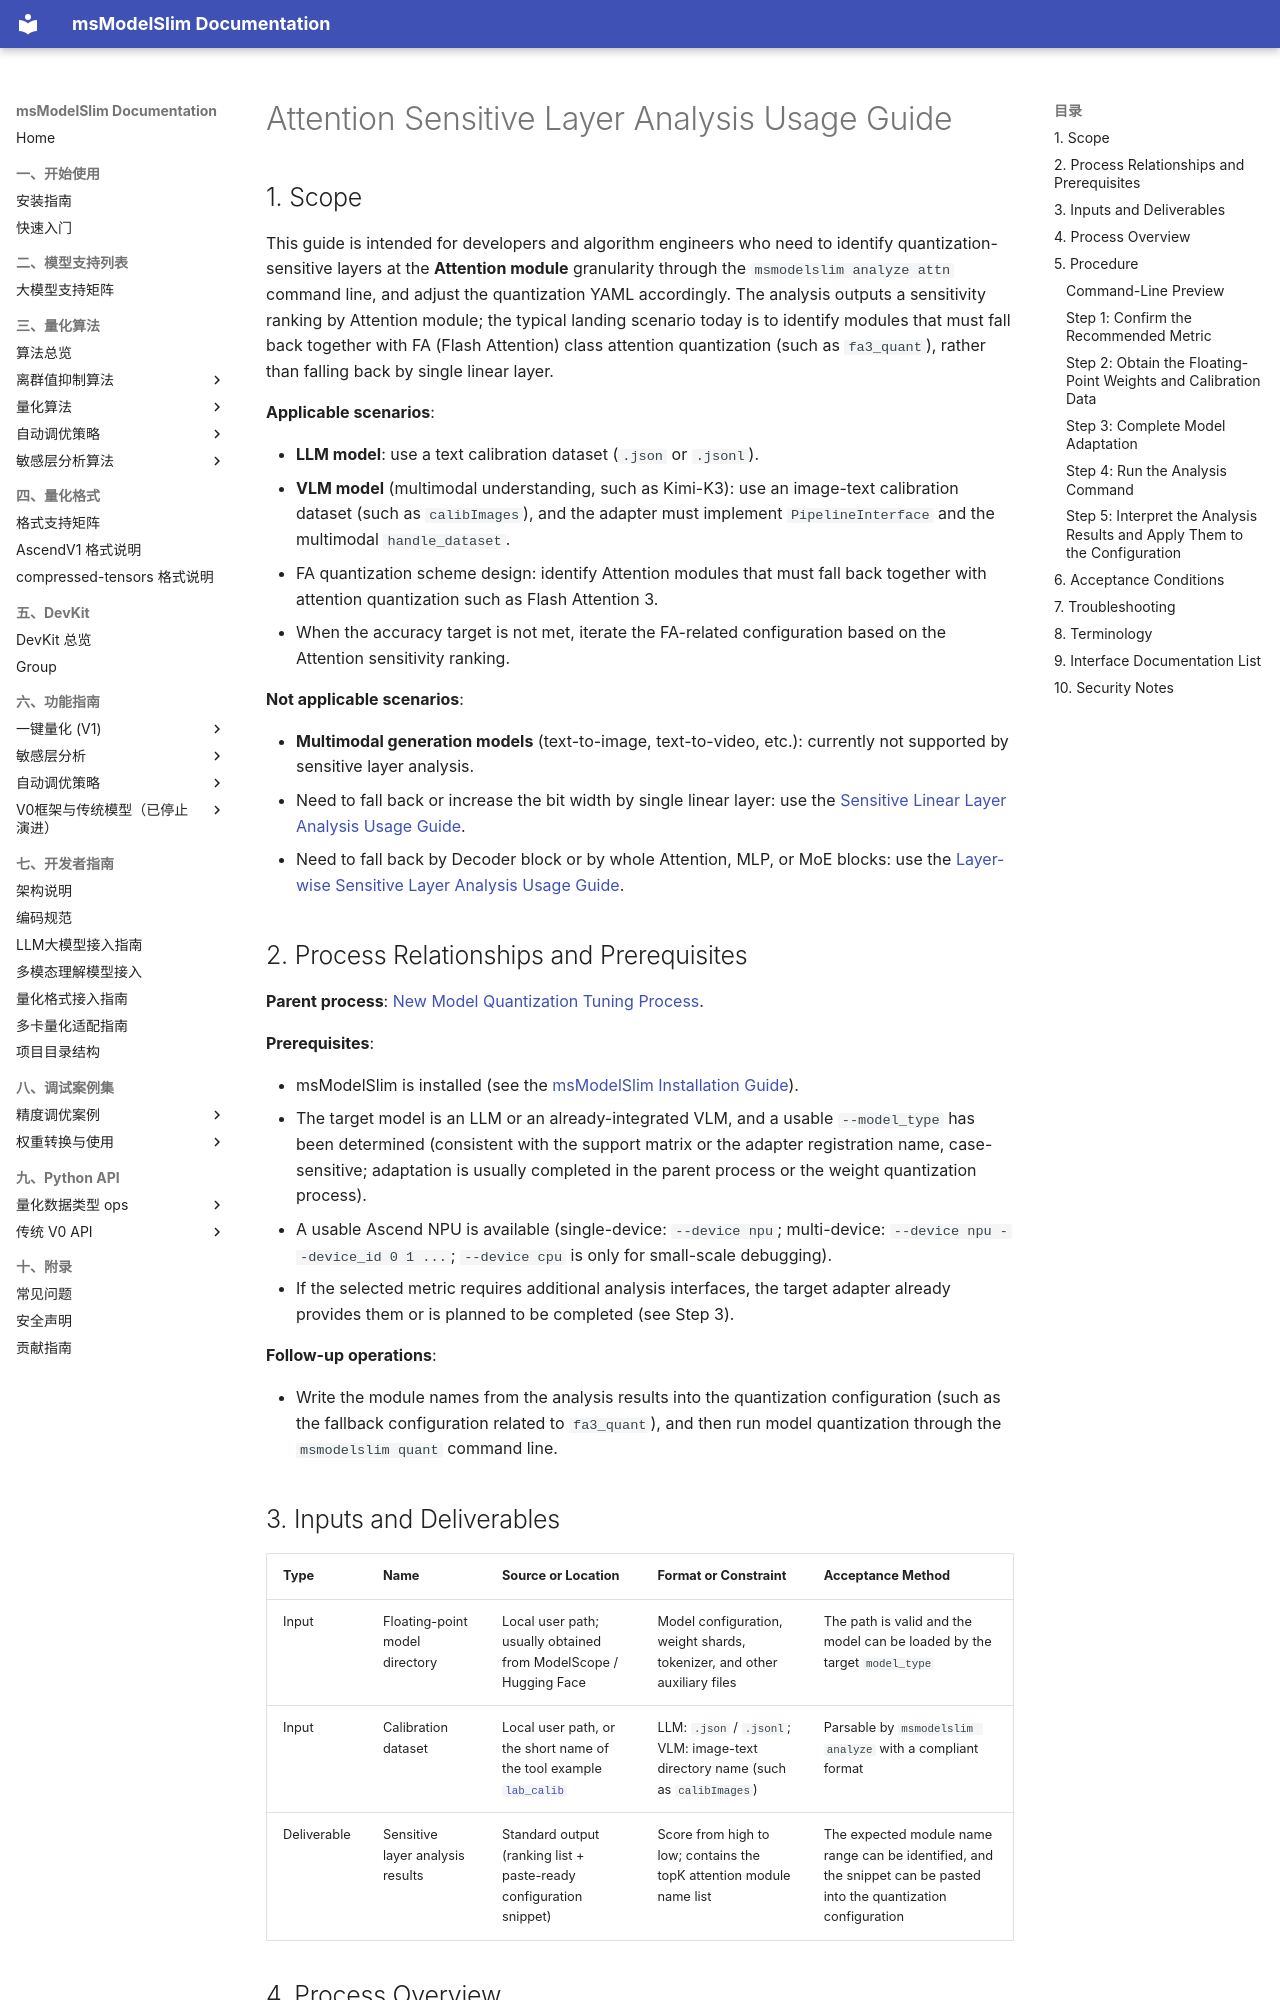

repository: Ascend/msmodelslim · page: en/user_guide/usage_sensitive_attn_analysis/index.html · generator: mkdocs

# Attention Sensitive Layer Analysis Usage Guide

## 1. Scope

This guide is intended for developers and algorithm engineers who need to identify quantization-sensitive layers at the **Attention module** granularity through the `msmodelslim analyze attn` command line, and adjust the quantization YAML accordingly. The analysis outputs a sensitivity ranking by Attention module; the typical landing scenario today is to identify modules that must fall back together with FA (Flash Attention) class attention quantization (such as `fa3_quant`), rather than falling back by single linear layer.

**Applicable scenarios**:

- **LLM model**: use a text calibration dataset (`.json` or `.jsonl`).
- **VLM model** (multimodal understanding, such as Kimi-K3): use an image-text calibration dataset (such as `calibImages`), and the adapter must implement `PipelineInterface` and the multimodal `handle_dataset`.
- FA quantization scheme design: identify Attention modules that must fall back together with attention quantization such as Flash Attention 3.
- When the accuracy target is not met, iterate the FA-related configuration based on the Attention sensitivity ranking.

**Not applicable scenarios**:

- **Multimodal generation models** (text-to-image, text-to-video, etc.): currently not supported by sensitive layer analysis.
- Need to fall back or increase the bit width by single linear layer: use the [Sensitive Linear Layer Analysis Usage Guide](usage_sensitive_linear_analysis.md).
- Need to fall back by Decoder block or by whole Attention, MLP, or MoE blocks: use the [Layer-wise Sensitive Layer Analysis Usage Guide](usage_sensitive_layer_analysis.md).

## 2. Process Relationships and Prerequisites

**Parent process**: [New Model Quantization Tuning Process](process_new_model_quantization_tuning.md).

**Prerequisites**:

- msModelSlim is installed (see the [msModelSlim Installation Guide](../install_guide/install_guide.md)).
- The target model is an LLM or an already-integrated VLM, and a usable `--model_type` has been determined (consistent with the support matrix or the adapter registration name, case-sensitive; adaptation is usually completed in the parent process or the weight quantization process).
- A usable Ascend NPU is available (single-device: `--device npu`; multi-device: `--device npu --device_id 0 1 ...`; `--device cpu` is only for small-scale debugging).
- If the selected metric requires additional analysis interfaces, the target adapter already provides them or is planned to be completed (see Step 3).

**Follow-up operations**:

- Write the module names from the analysis results into the quantization configuration (such as the fallback configuration related to `fa3_quant`), and then run model quantization through the `msmodelslim quant` command line.

## 3. Inputs and Deliverables

| Type | Name | Source or Location | Format or Constraint | Acceptance Method |
| --- | --- | --- | --- | --- |
| Input | Floating-point model directory | Local user path; usually obtained from ModelScope / Hugging Face | Model configuration, weight shards, tokenizer, and other auxiliary files | The path is valid and the model can be loaded by the target `model_type` |
| Input | Calibration dataset | Local user path, or the short name of the tool example [`lab_calib`](../../../lab_calib/) | LLM: `.json` / `.jsonl`; VLM: image-text directory name (such as `calibImages`) | Parsable by `msmodelslim analyze` with a compliant format |
| Deliverable | Sensitive layer analysis results | Standard output (ranking list + paste-ready configuration snippet) | Score from high to low; contains the topK attention module name list | The expected module name range can be identified, and the snippet can be pasted into the quantization configuration |
